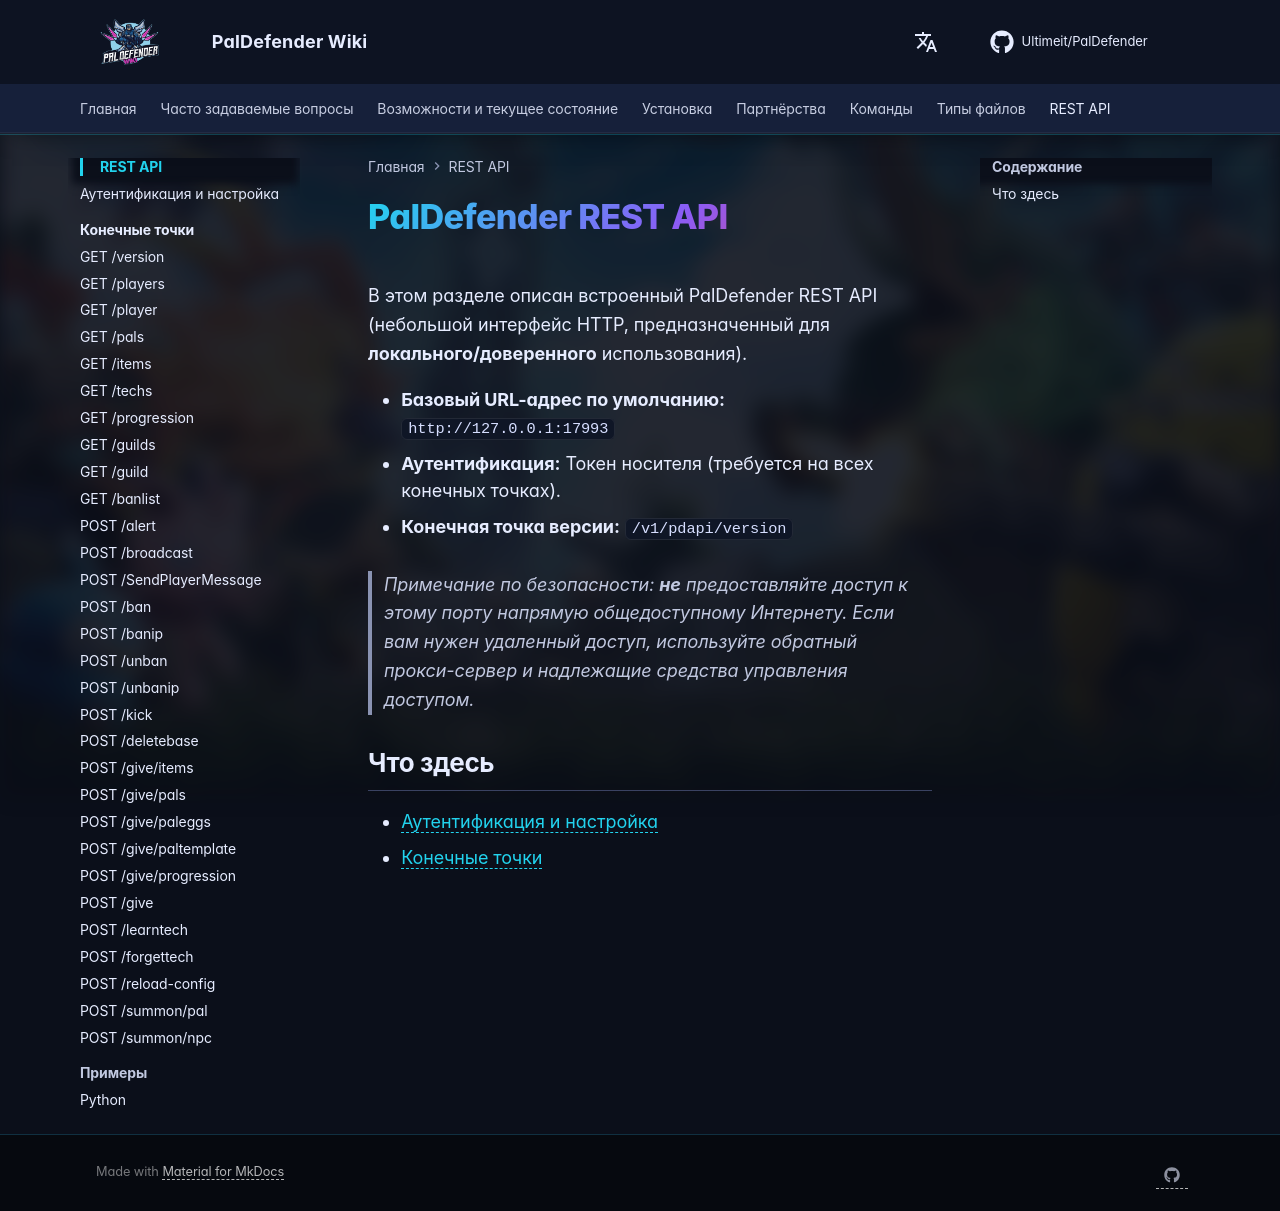

repository: Ultimeit/PalDefender · page: ru/RESTAPI/index.html · generator: mkdocs

# PalDefender REST API

В этом разделе описан встроенный PalDefender REST API (небольшой интерфейс HTTP, предназначенный для **локального/доверенного** использования).

- **Базовый URL-адрес по умолчанию:** `http://127.0.0.1:17993`
- **Аутентификация:** Токен носителя (требуется на всех конечных точках).
- **Конечная точка версии:** `/v1/pdapi/version`

> Примечание по безопасности: **не** предоставляйте доступ к этому порту напрямую общедоступному Интернету. Если вам нужен удаленный доступ, используйте обратный прокси-сервер и надлежащие средства управления доступом.

## Что здесь
- [Аутентификация и настройка](authentication.md)
- [Конечные точки](Endpoints/index.md)
